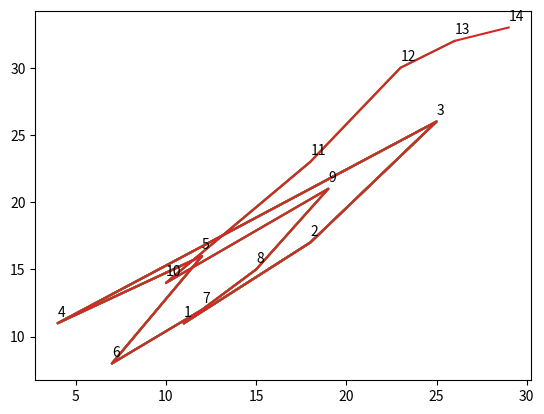

Here is the Python script that generated this plot:
import matplotlib.pyplot as plt
import random
x = []
y = []

graph = { "A": 3, "B": 2 }
random.seed(100)

def draw_graph(graph):
    char_ = 0
    for i in graph.keys():
        # char_ = 1
        # print(i)
        coord_x = random.randint(1, 10)
        coord_y = random.randint(1, 10)
        for j in range(graph[i]):
            char_ += 1
            # print(j)
            coord_x = coord_x + random.randint(1, 10)
            coord_y = coord_y + random.randint(1, 10)
            x.append(coord_x)
            y.append(coord_y)
            plt.plot(x, y)
            plt.annotate(char_, xy=(coord_x, coord_y), xytext=(coord_x, coord_y + 0.5))
        # print(x, y)
    plt.show()

graph["C"] = 4
graph["D"] = 5
print(graph)
draw_graph(graph)
